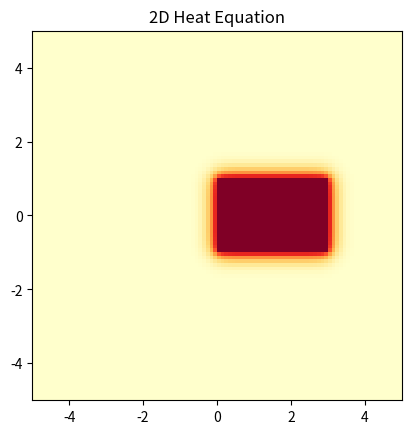

Reproduce this figure in Python.
import numpy as np
import matplotlib.pyplot as plt
import matplotlib.cm as cm
from matplotlib import animation

# thermal conductivity 
c = 1.0

# define the discretization grid
xmin =  -5.0  # left/bottom bound
xmax =   5.0  # right/top   bound
dx   = 0.1    # space increment (default 0.1)

nx = int((xmax-xmin)/dx) # number of points on xy grid

# compute timestep such that the scheme is stable
dt = 0.002

# set initial condition
u0 = np.zeros( (nx,nx) )

# step wave equation
def step_wave(t):

    if t == 0:
        print( 'stability:', c*dt/(dx**2) )

    for i in range(0,10):
        un = u0.copy()

        # compute second x-derivative using central differences
        L = (
                                u0[1:nx-1,0:nx-2] +
            u0[2:nx,1:nx-1] - 4*u0[1:nx-1,1:nx-1] + u0[0:nx-2,1:nx-1] + 
                                u0[1:nx-1,2:nx]
            )

        # apply second-order central differences in time
        un[1:nx-1,1:nx-1] = u0[1:nx-1,1:nx-1] + c*dt/(dx**2) * L

        # apply boundary conditions
        un[0,0:nx+1]    = 0
        un[nx-1,0:nx+1] = 0
        un[0:nx+1,0]    = 0
        un[0:nx+1,nx-1] = 0

        # heater
        un[40:-40,50:80] = 1.0

        u0[:] = un

    img.set_array(u0)
    return img,

fig = plt.figure()
img = plt.imshow( u0, 
                  vmax=1.0, 
                  vmin=0.0, 
                  extent=[xmin, xmax, xmin, xmax], 
                  cmap=cm.YlOrRd )

anim = animation.FuncAnimation( fig, step_wave, 10000, 
                                interval=1, 
                                repeat=False, 
                                blit=True)

plt.title( "2D Heat Equation" )
plt.xlim( xmin, xmax )
plt.ylim( xmin, xmax )
plt.show()